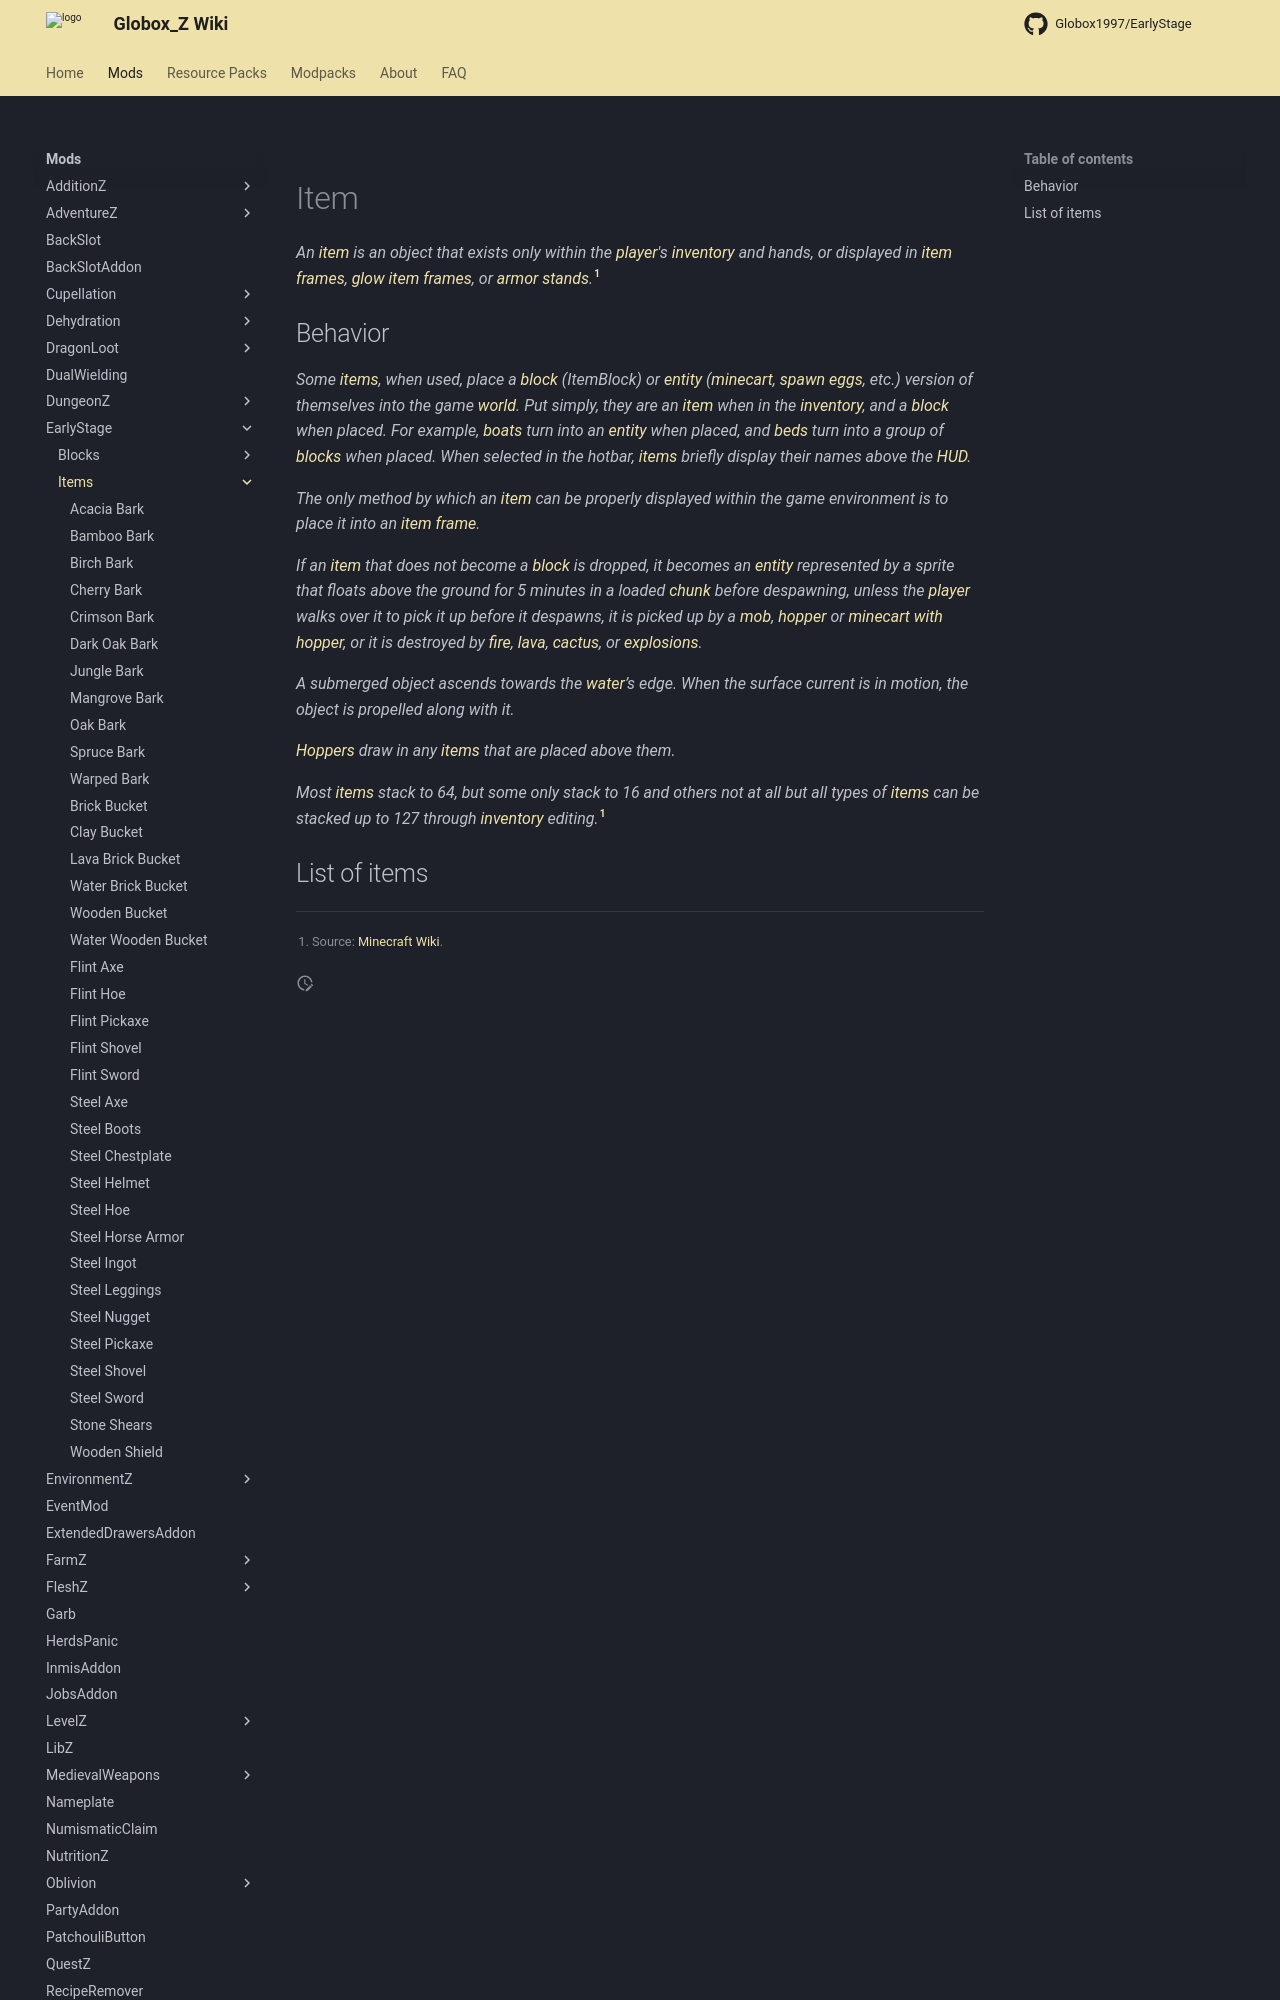

repository: Globox1997/wiki · page: mods/EarlyStage/Items/index.html · generator: mkdocs

---
title: EarlyStage Items
project: earlystage
summary: earlystage items
---
# Item

*An [item](https://minecraft.wiki/w/Item) is an object that exists only within the [player](https://minecraft.wiki/w/Player)'s [inventory](https://minecraft.wiki/w/Inventory) and hands, or displayed in [item frames](https://minecraft.wiki/w/Item_Frame), [glow item frames](https://minecraft.wiki/w/Item_Frame), or [armor stands](https://minecraft.wiki/w/Armor_Stand).*[^1]
